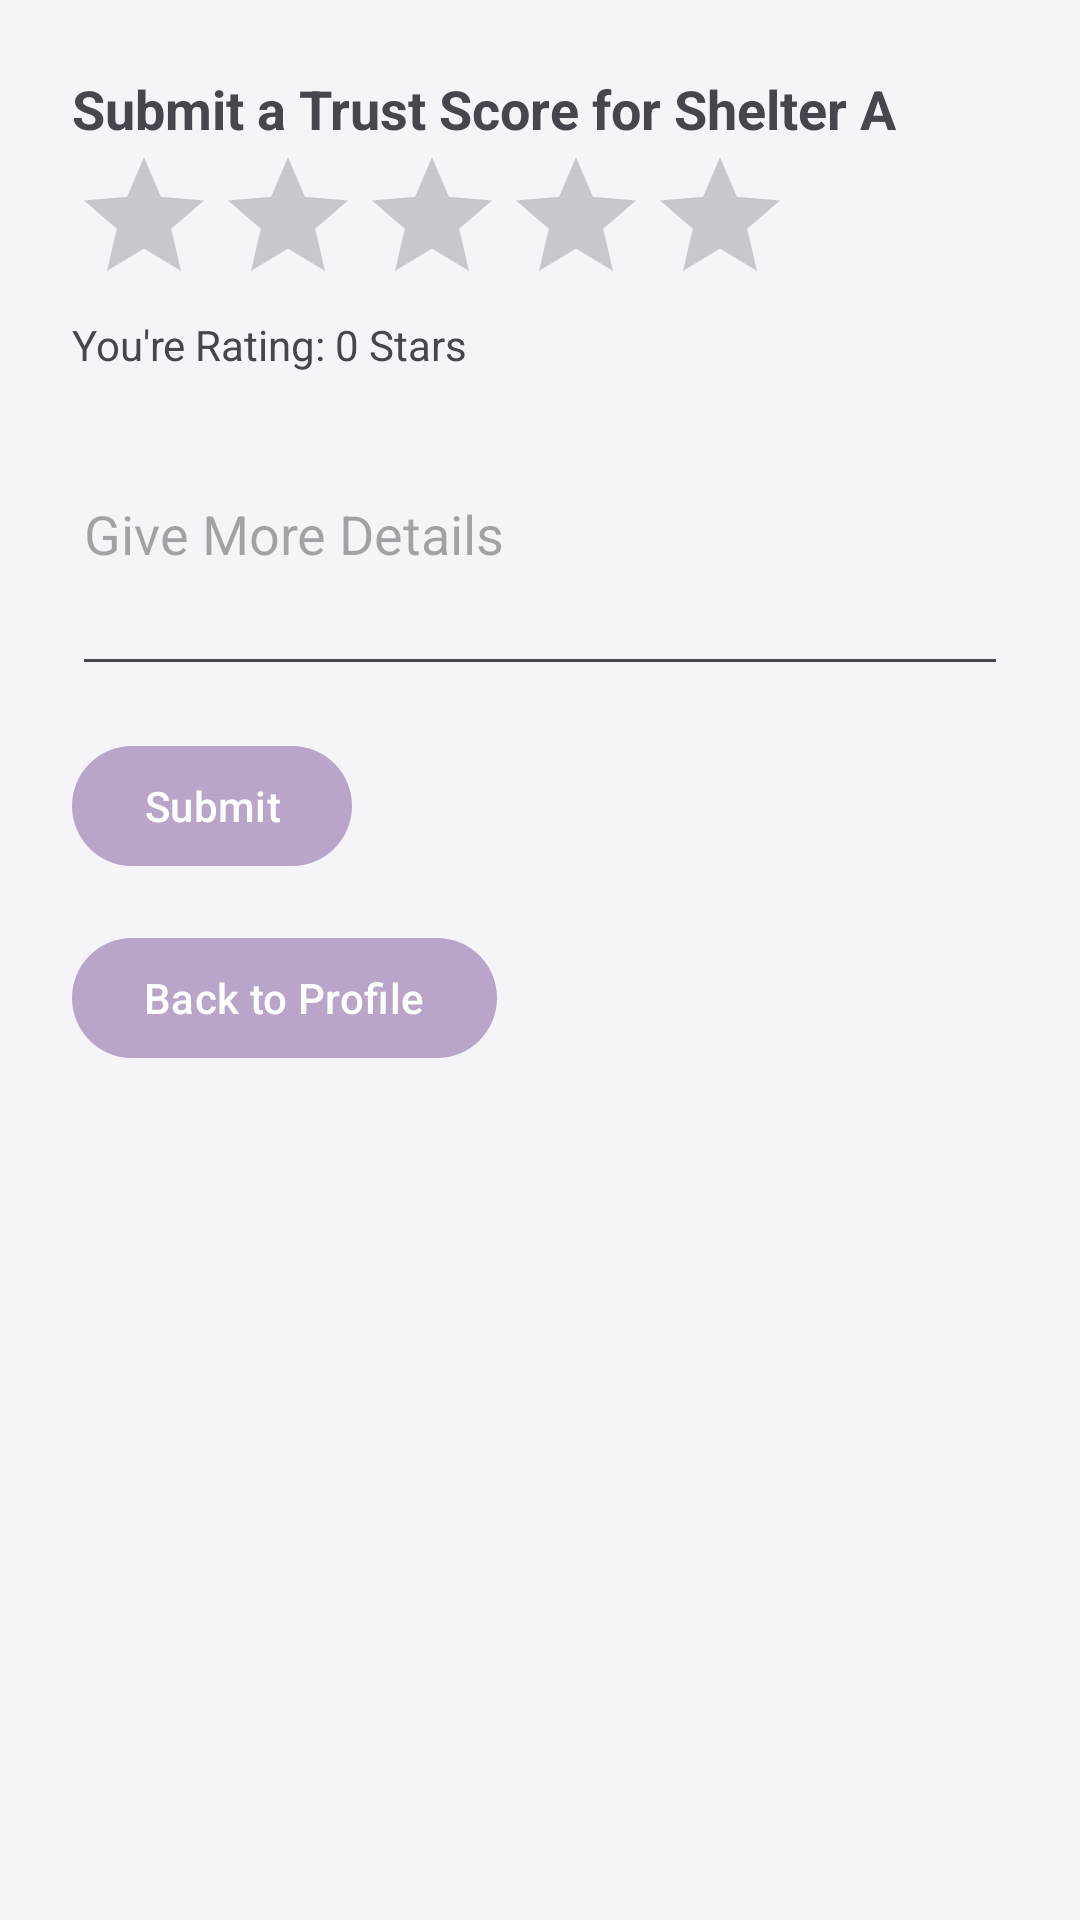

This screen was rendered from an Android layout file. Write that file and the resources it references.
<!-- AndroidManifest.xml: application theme Theme.FureverHome -->
<!-- res/layout/activity_review.xml -->
<?xml version="1.0" encoding="utf-8"?>
<LinearLayout xmlns:android="http://schemas.android.com/apk/res/android"
    android:orientation="vertical"
    android:layout_width="match_parent"
    android:layout_height="match_parent"
    android:padding="24dp">

    <TextView
        android:layout_width="wrap_content"
        android:layout_height="wrap_content"
        android:text="Submit a Trust Score for Shelter A"
        android:textSize="18sp"
        android:textStyle="bold" />

    <RatingBar
        android:id="@+id/rating_bar"
        android:layout_width="wrap_content"
        android:layout_height="wrap_content"
        android:numStars="5"
        android:stepSize="0.5" />

    <TextView
        android:id="@+id/rating_value"
        android:layout_width="wrap_content"
        android:layout_height="wrap_content"
        android:text="You're Rating: 0 Stars" />

    <EditText
        android:id="@+id/review_detail"
        android:layout_width="match_parent"
        android:layout_height="wrap_content"
        android:hint="Give More Details"
        android:inputType="textMultiLine"
        android:minLines="4" />

    <com.google.android.material.button.MaterialButton
        android:id="@+id/submit_btn"
        android:layout_width="wrap_content"
        android:layout_height="wrap_content"
        android:text="Submit"
        android:layout_marginTop="16dp"/>

    <com.google.android.material.button.MaterialButton
        android:id="@+id/btn_back_to_profile"
        android:layout_width="wrap_content"
        android:layout_height="wrap_content"
        android:text="Back to Profile"
        android:layout_marginTop="16dp"/>



</LinearLayout>
<!-- resources referenced by this layout -->
<resources>
  <style name="Theme.FureverHome" parent="Theme.Material3.DayNight.NoActionBar">
          <item name="colorPrimary">@color/md_theme_light_primary</item>
          <item name="colorOnPrimary">@color/md_theme_light_onPrimary</item>
  
          <item name="colorSecondary">@color/md_theme_light_secondary</item>
          <item name="colorOnSecondary">@color/md_theme_light_onSecondary</item>
  
          <item name="android:windowBackground">@color/md_theme_light_background</item>
          <item name="colorOnBackground">@color/md_theme_light_onBackground</item>
  
          <item name="colorSurface">@color/md_theme_light_surface</item>
          <item name="colorOnSurface">@color/md_theme_light_onSurface</item>
  
          <item name="colorError">@color/md_theme_light_error</item>
          <item name="colorOnError">@color/md_theme_light_onError</item>
  
          <item name="colorOutline">@color/md_theme_light_outline</item>
          <item name="colorControlActivated">@color/md_theme_light_primary</item>
          <item name="bottomNavigationStyle">@style/CustomBottomNav</item>
  
      </style>
  <color name="md_theme_light_primary">#B8A5C9</color>
  <color name="md_theme_light_onPrimary">#FFFFFF</color>
  <color name="md_theme_light_secondary">#CBBCCF</color>
  <color name="md_theme_light_onSecondary">#403843</color>
  <color name="md_theme_light_background">#F6F4F9</color>
  <color name="md_theme_light_onBackground">#2D2B30</color>
  <color name="md_theme_light_surface">#EDE9F2</color>
  <color name="md_theme_light_onSurface">#332F37</color>
  <color name="md_theme_light_error">#DDA6A1</color>
  <color name="md_theme_light_onError">#FFFFFF</color>
  <color name="md_theme_light_outline">#A89AB3</color>
  <style name="CustomBottomNav" parent="Widget.Material3.BottomNavigationView">
           <item name="android:background">@color/md_theme_light_surface</item>
           <item name="android:itemBackground">@color/md_theme_light_primary</item>
       </style>
</resources>
